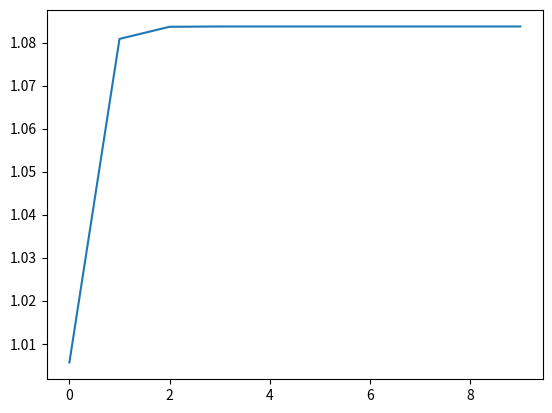

Recreate this plot in Python.
import scipy.special as bessel
import numpy as np
import matplotlib.pyplot as plt
length=10
sum_results=np.zeros(length)
summation=0
for i in range(0,  length):
    modified_val=bessel.iv(i, 0.5*300e-3)
    print(modified_val)
    summation+=modified_val
    sum_results[i]=summation
plt.plot(sum_results)
plt.show()
